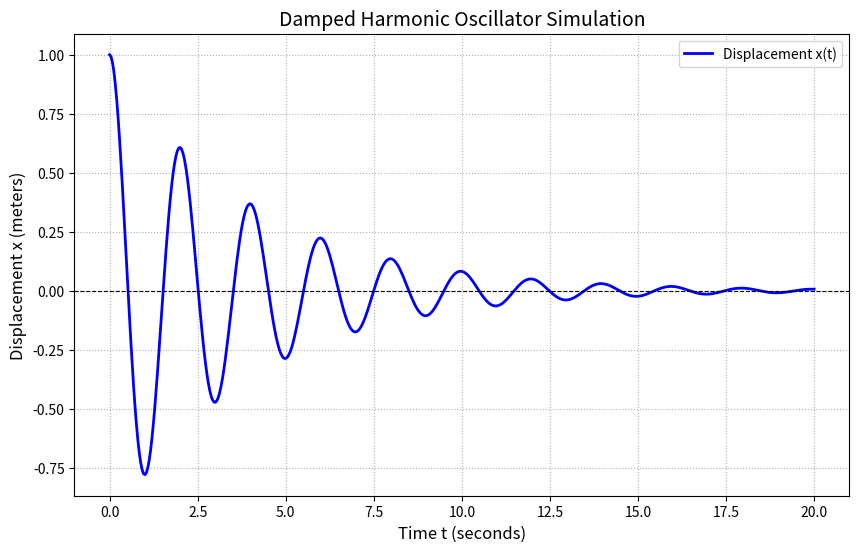

The script that saved this image:
# الخطوة الأولى: استدعاء المكتبات
import numpy as np
import matplotlib.pyplot as plt
from scipy.integrate import solve_ivp

# الخطوة الثانية: تعريف النظام الفيزيائي
def damped_oscillator(t, y, m, c, k):
    x, v = y
    dxdt = v
    dvdt = -(c / m) * v - (k / m) * x
    return [dxdt, dvdt]

# الخطوة الثالثة: إدخال بيانات المشكلة (المعاملات والشروط الابتدائية)
m = 1.0  
c = 0.5  
k = 10.0
x0 = 1.0
v0 = 0.0
initial_conditions = [x0, v0] 

# الخطوة الرابعة: تحديد الزمن والحل العددي
t_span = (0.0, 20.0)
t_eval = np.linspace(0.0, 20.0, 500)

solution = solve_ivp(
    fun=damped_oscillator,
    t_span=t_span,
    y0=initial_conditions,
    t_eval=t_eval,
    args=(m, c, k)
)

# الخطوة الخامسة: رسم النتائج البيانية
plt.figure(figsize=(10, 6)) 
plt.plot(solution.t, solution.y[0], label='Displacement x(t)', color='blue', linewidth=2)
plt.axhline(0, color='black', linestyle='--', linewidth=0.8)
plt.title('Damped Harmonic Oscillator Simulation', fontsize=14)
plt.xlabel('Time t (seconds)', fontsize=12)
plt.ylabel('Displacement x (meters)', fontsize=12)
plt.grid(True, linestyle=':')
plt.legend()
plt.show()
